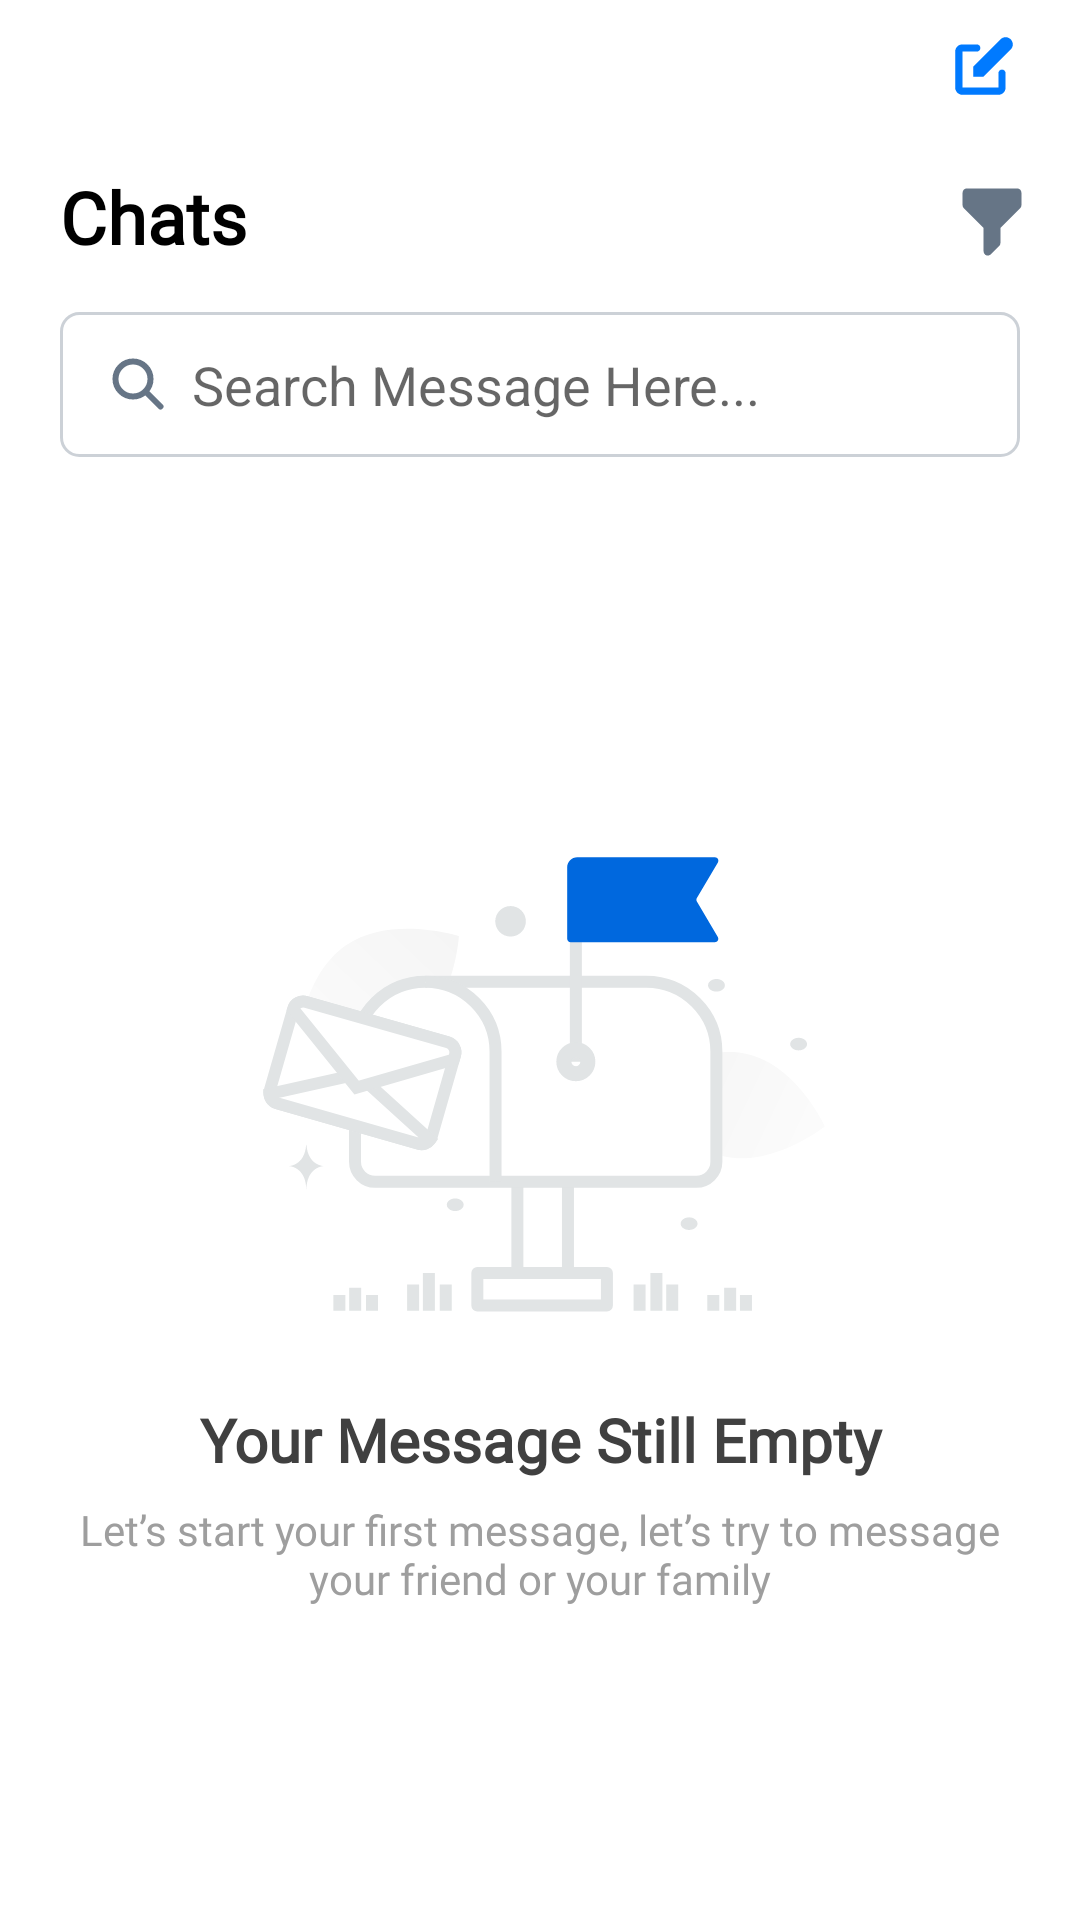

Android layout source for this screen:
<!-- AndroidManifest.xml: application theme Theme.SiSChatApp -->
<!-- res/layout/fragment_empty_home.xml -->
<?xml version="1.0" encoding="utf-8"?>
<LinearLayout xmlns:android="http://schemas.android.com/apk/res/android"
    android:layout_width="match_parent"
    android:layout_height="match_parent"
    android:orientation="vertical">

    <LinearLayout
        android:layout_width="match_parent"
        android:layout_height="wrap_content"
        android:gravity="right"
        android:orientation="vertical">

        <ImageView
            android:id="@+id/create_msg"
            android:layout_width="wrap_content"
            android:layout_height="wrap_content"
            android:paddingStart="20sp"
            android:paddingTop="10sp"
            android:paddingEnd="20sp"
            android:paddingBottom="10sp"
            android:src="@drawable/create_msg_icon" />

        <LinearLayout
            android:layout_width="match_parent"
            android:layout_height="wrap_content"
            android:orientation="horizontal"
            android:paddingTop="12sp"
            android:weightSum="1">

            <TextView
                android:layout_width="wrap_content"
                android:layout_height="wrap_content"
                android:layout_weight="0.9"
                android:fontFamily="@font/inter_regular"
                android:paddingStart="20sp"
                android:paddingEnd="20sp"
                android:text="Chats"
                android:textColor="@color/black"
                android:textSize="24sp"
                android:textStyle="bold" />

            <ImageView
                android:id="@+id/filter"
                android:layout_width="wrap_content"
                android:layout_height="wrap_content"
                android:layout_gravity="center"
                android:layout_weight="0.1"
                android:padding="4sp"
                android:src="@drawable/filter_icon" />

        </LinearLayout>

        <EditText
            android:layout_width="match_parent"
            android:layout_height="wrap_content"
            android:layout_marginStart="20sp"
            android:layout_marginTop="12sp"
            android:layout_marginEnd="20sp"
            android:background="@drawable/phone_number_bg"
            android:drawableStart="@drawable/search_icon"
            android:drawablePadding="8sp"
            android:hint="Search Message Here..."
            android:paddingStart="16sp"
            android:paddingTop="12sp"
            android:paddingEnd="16sp"
            android:paddingBottom="12sp" />

    </LinearLayout>

    <ScrollView
        android:layout_width="match_parent"
        android:layout_height="match_parent">

        <LinearLayout
            android:id="@+id/no_msg"
            android:layout_width="match_parent"
            android:layout_height="wrap_content"
            android:layout_gravity="center"
            android:orientation="vertical"
            android:paddingStart="20sp"
            android:paddingEnd="20sp">

            <ImageView
                android:layout_width="wrap_content"
                android:layout_height="wrap_content"
                android:layout_gravity="center"
                android:background="@drawable/empty_msg_icon" />

            <TextView
                android:layout_width="match_parent"
                android:layout_height="wrap_content"
                android:layout_marginBottom="7sp"
                android:fontFamily="@font/inter_regular"
                android:gravity="center"
                android:text="Your Message Still Empty"
                android:textColor="#404040"
                android:textSize="20sp"
                android:textStyle="bold" />

            <TextView
                android:layout_width="match_parent"
                android:layout_height="wrap_content"
                android:fontFamily="@font/inter_regular"
                android:gravity="center"
                android:text="Let’s start your first message, let’s try to message your friend or your family"
                android:textColor="#9E9E9E"
                android:textSize="14sp" />

        </LinearLayout>

    </ScrollView>

</LinearLayout>
<!-- resources referenced by this layout -->
<resources>
  <color name="black">#FF000000</color>
  <!-- drawable create_msg_icon (drawable) -->
  <vector xmlns:android="http://schemas.android.com/apk/res/android"
      android:width="24dp"
      android:height="24dp"
      android:viewportWidth="24"
      android:viewportHeight="24">
      <path
          android:fillColor="#007AFF"
          android:pathData="M20.897,3.103C19.96,2.166 18.44,2.166 17.503,3.103L8.4,12.206V15.6H11.794L20.897,6.497C21.834,5.56 21.834,4.04 20.897,3.103Z" />
      <path
          android:fillColor="#007AFF"
          android:fillType="evenOdd"
          android:pathData="M2.4,7.2C2.4,5.874 3.475,4.8 4.8,4.8H9.6C10.263,4.8 10.8,5.337 10.8,6C10.8,6.663 10.263,7.2 9.6,7.2H4.8V19.2H16.8V14.4C16.8,13.737 17.337,13.2 18,13.2C18.663,13.2 19.2,13.737 19.2,14.4V19.2C19.2,20.525 18.125,21.6 16.8,21.6H4.8C3.475,21.6 2.4,20.525 2.4,19.2V7.2Z" />
  </vector>
  <!-- drawable filter_icon (drawable) -->
  <vector xmlns:android="http://schemas.android.com/apk/res/android"
      android:width="28dp"
      android:height="28dp"
      android:viewportWidth="28"
      android:viewportHeight="28">
      <path
          android:fillColor="#667586"
          android:fillType="evenOdd"
          android:pathData="M4.2,4.2C4.2,3.427 4.827,2.8 5.6,2.8H22.4C23.173,2.8 23.8,3.427 23.8,4.2V8.4C23.8,8.771 23.653,9.127 23.39,9.39L16.8,15.98V21C16.8,21.371 16.653,21.727 16.39,21.99L13.59,24.79C13.19,25.19 12.587,25.31 12.064,25.093C11.541,24.876 11.2,24.366 11.2,23.8V15.98L4.61,9.39C4.348,9.127 4.2,8.771 4.2,8.4V4.2Z" />
  </vector>
  <!-- drawable search_icon (drawable) -->
  <vector xmlns:android="http://schemas.android.com/apk/res/android"
      android:width="20dp"
      android:height="20dp"
      android:viewportWidth="20"
      android:viewportHeight="20">
      <path
          android:fillColor="#00000000"
          android:pathData="M17.5,17.5L12.5,12.5M14.167,8.333C14.167,11.555 11.555,14.167 8.333,14.167C5.112,14.167 2.5,11.555 2.5,8.333C2.5,5.112 5.112,2.5 8.333,2.5C11.555,2.5 14.167,5.112 14.167,8.333Z"
          android:strokeWidth="2"
          android:strokeColor="#667586"
          android:strokeLineCap="round"
          android:strokeLineJoin="round" />
  </vector>
  <style name="Theme.SiSChatApp" parent="Theme.MaterialComponents.Light.NoActionBar"> 
          
          <item name="colorPrimary">@color/blue_btn_color</item>
          <item name="colorOnPrimary">@color/white</item>
          
          <item name="colorSecondary">@color/teal_200</item>
          <item name="colorSecondaryVariant">@color/teal_700</item>
          <item name="colorOnSecondary">@color/black</item>
          
          <item name="android:statusBarColor">@android:color/transparent</item>
          <item name="android:windowLightStatusBar">true</item>
          
      </style>
  <color name="blue_btn_color">#0068DE</color>
  <color name="gray_color">#CCD1D7</color>
  <color name="white">#FFFFFFFF</color>
  <color name="teal_200">#FF03DAC5</color>
  <color name="teal_700">#FF018786</color>
</resources>
